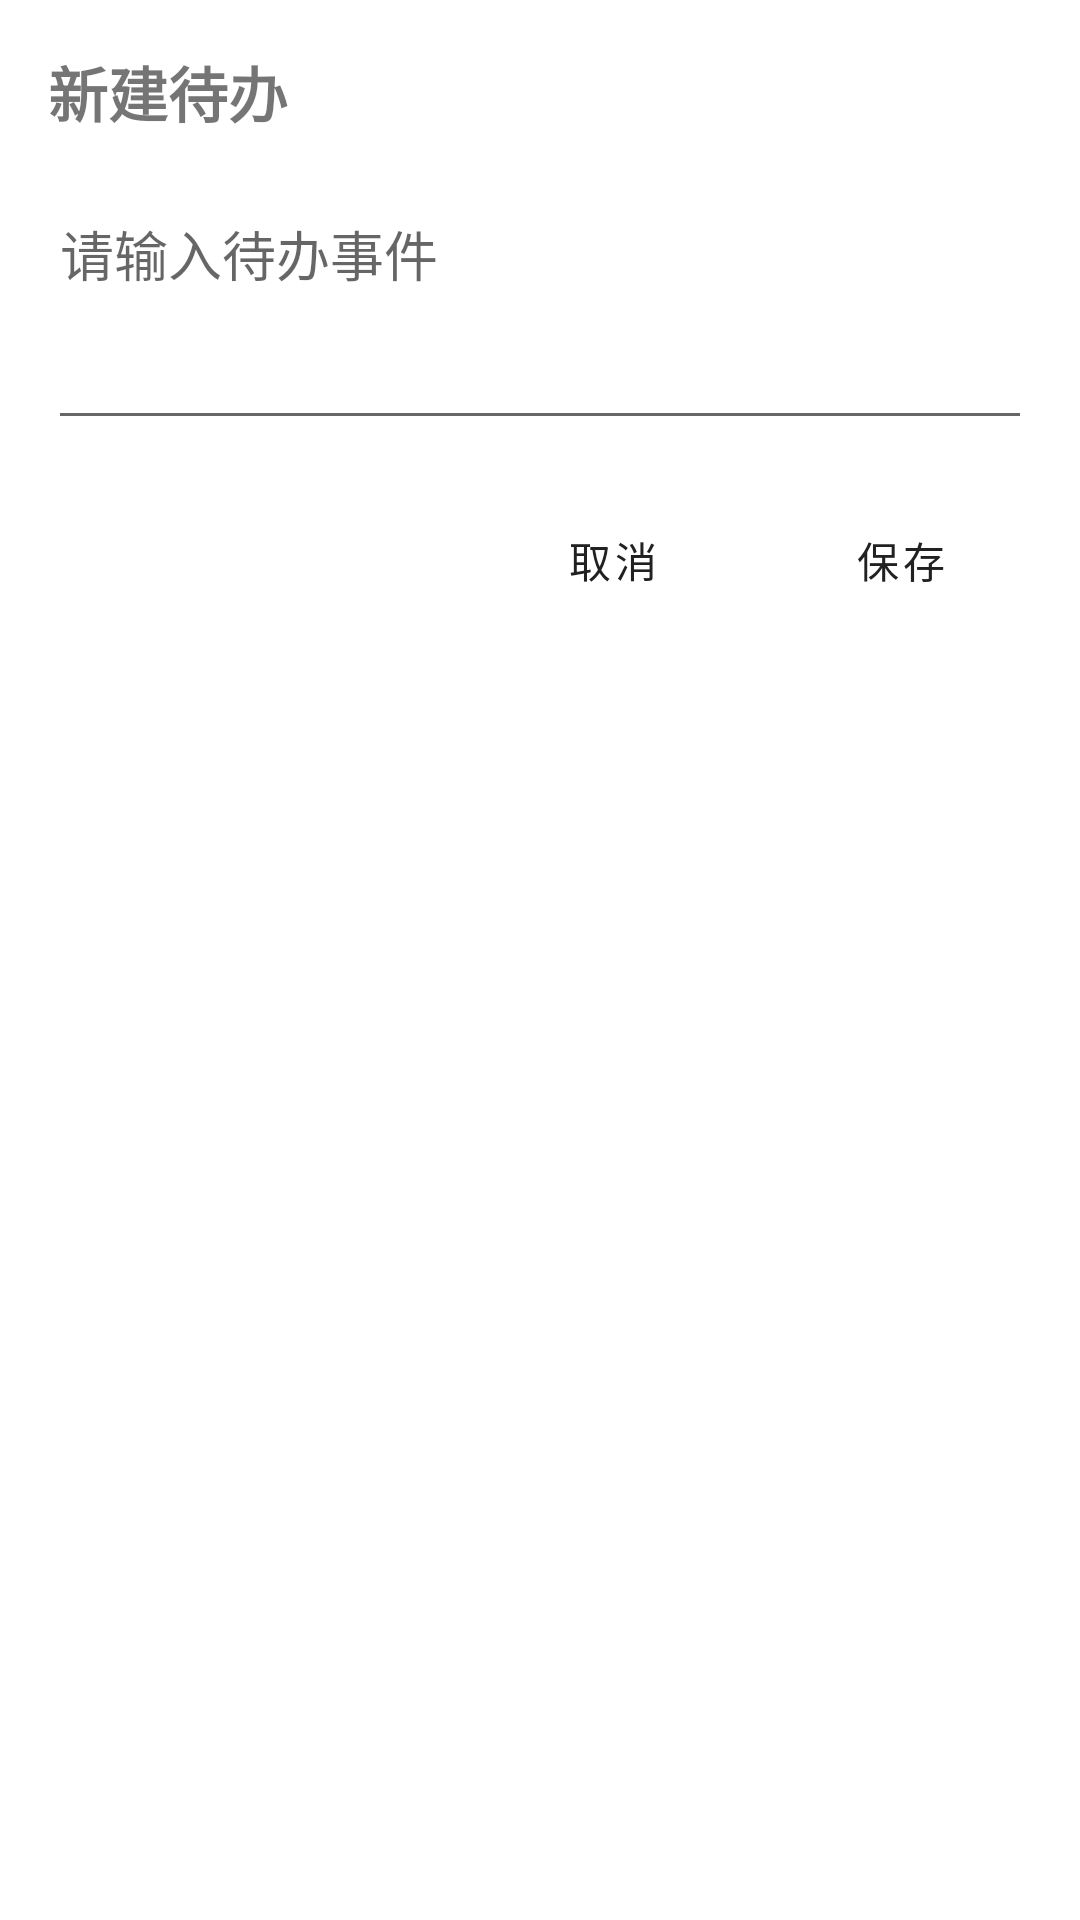

The Android layout XML behind this screen, and the referenced resources:
<!-- AndroidManifest.xml: application theme Theme.MaterialComponents.DayNight.DarkActionBar -->
<!-- res/layout/dialog_add_todo.xml -->
<?xml version="1.0" encoding="utf-8"?>
<LinearLayout xmlns:android="http://schemas.android.com/apk/res/android"
    android:layout_width="match_parent"
    android:layout_height="wrap_content"
    android:orientation="vertical"
    android:padding="16dp">

    <TextView
        android:layout_width="wrap_content"
        android:layout_height="wrap_content"
        android:text="新建待办"
        android:textSize="20sp"
        android:textStyle="bold"
        android:layout_marginBottom="16dp" />

    <EditText
        android:id="@+id/et_todo_content"
        android:layout_width="match_parent"
        android:layout_height="wrap_content"
        android:hint="请输入待办事件"
        android:minLines="3"
        android:gravity="top|start"
        android:inputType="textMultiLine" />

    <LinearLayout
        android:layout_width="match_parent"
        android:layout_height="wrap_content"
        android:orientation="horizontal"
        android:gravity="end"
        android:layout_marginTop="16dp">

        <Button
            android:id="@+id/btn_cancel"
            android:layout_width="wrap_content"
            android:layout_height="wrap_content"
            android:text="取消"
            style="?android:attr/buttonBarButtonStyle" />

        <Button
            android:id="@+id/btn_save"
            android:layout_width="wrap_content"
            android:layout_height="wrap_content"
            android:text="保存"
            android:layout_marginStart="8dp"
            style="?android:attr/buttonBarButtonStyle" />
    </LinearLayout>
</LinearLayout>
<!-- resources referenced by this layout -->
<resources>

</resources>
